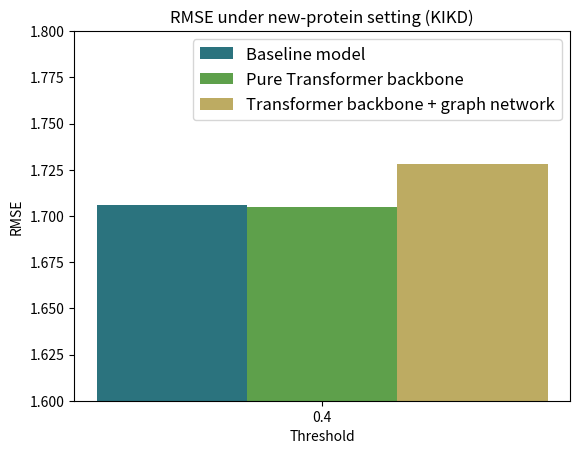

Here is the Python script that generated this plot:
import matplotlib.pyplot as plt
import numpy as np
import matplotlib

# Data
# x = ['0.3', '0.4', '0.5']
# y1 = [1.676, 1.706, 1.720]
# y2 = [1.696, 1.705, 1.761]
# y3 = [1.669, 1.728, 1.735]
x = ['0.4']
y1 = [1.706]
y2 = [1.705]
y3 = [1.728]

cmap = matplotlib.colormaps.get_cmap('gist_earth')
colors1 = [cmap(0.25)]
colors2 = [cmap(0.5)]
colors3 = [cmap(0.75)]

# Convert x to numeric values for plotting
x_numeric = [float(val) for val in x]

# Create a figure and axis object
fig, ax = plt.subplots()

# Set the width of the bars
bar_width = 0.2

# Create an array of indices for the x-axis locations
index = np.arange(len(x_numeric))

# Create the bar plots
ax.bar(index - bar_width, y1, bar_width, label='Baseline model', align='center', color=colors1)
ax.bar(index, y2, bar_width, label='Pure Transformer backbone', align='center', color=colors2)
ax.bar(index + bar_width, y3, bar_width, label='Transformer backbone + graph network', align='center', color=colors3)

# Set labels, title, and legend
ax.set_xlabel('Threshold')
ax.set_ylabel('RMSE')
ax.set_title('RMSE under new-protein setting (KIKD)')
ax.set_xticks(index)
ax.set_xticklabels(x_numeric)
ax.set_ylim(1.6, 1.8)
ax.legend(fontsize=12)

# Show the plot
plt.savefig('plot.png')
